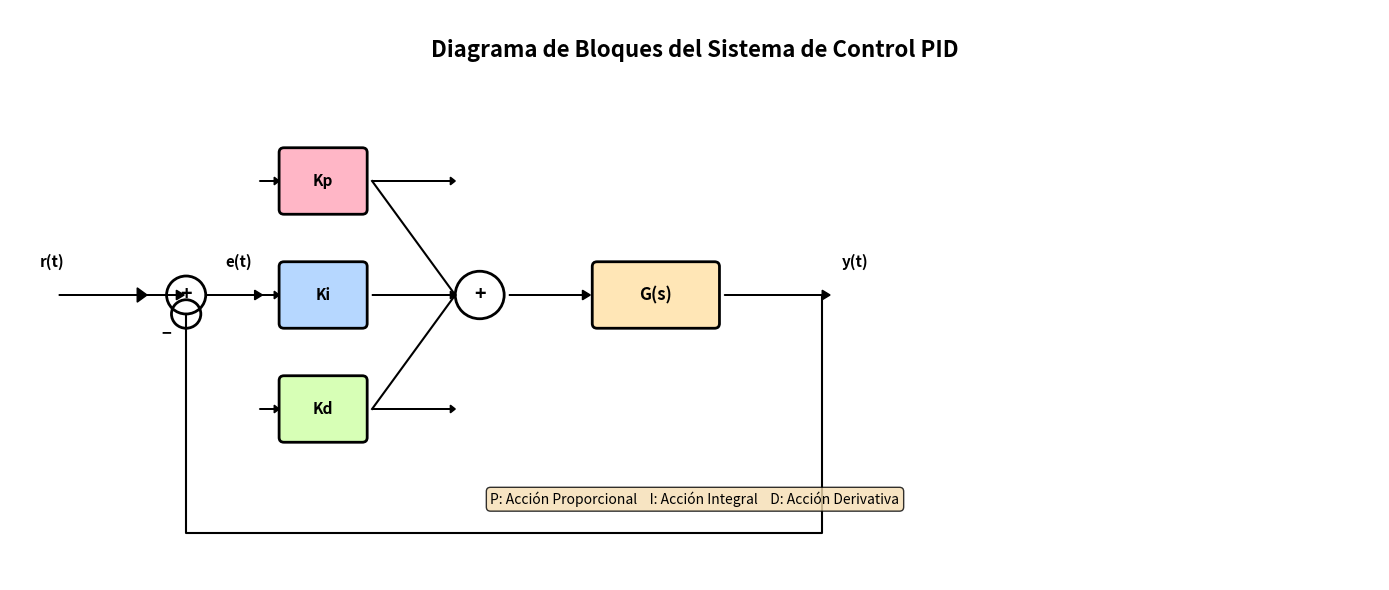

The script that saved this image: (Note: this script raises an exception after producing the figure.)
#!/usr/bin/env python3
"""
Generate pedagogical diagrams for PID Control lecture.
Creates: 1) Block diagram of PID controller
          2) Step response comparison (P, PI, PID)
          3) Industrial control panel
"""

import matplotlib.pyplot as plt
import matplotlib.patches as mpatches
from matplotlib.patches import FancyBboxPatch, FancyArrowPatch, Circle, Rectangle
import numpy as np
from PIL import Image, ImageDraw, ImageFont
import os

OUTPUT_DIR = "/sessions/vibrant-compassionate-dijkstra/mnt/TC3002B-2026/imagen-didactica-workspace/iteration-1/eval-enrich-markdown/without_skill/outputs/"

def create_pid_block_diagram():
    """
    Create a block diagram of PID controller showing:
    - Signal flow: r(t) -> error e(t) -> P/I/D -> sum -> G(s) -> y(t)
    - Feedback loop
    """
    fig, ax = plt.subplots(1, 1, figsize=(14, 6))
    ax.set_xlim(0, 14)
    ax.set_ylim(0, 6)
    ax.axis('off')

    # Title
    ax.text(7, 5.5, 'Diagrama de Bloques del Sistema de Control PID',
            fontsize=16, fontweight='bold', ha='center')

    # Input reference r(t)
    ax.arrow(0.5, 3, 0.8, 0, head_width=0.15, head_length=0.1, fc='black', ec='black')
    ax.text(0.3, 3.3, 'r(t)', fontsize=11, fontweight='bold')

    # Sum junction (circle)
    circle_sum1 = Circle((1.8, 3), 0.2, fill=False, edgecolor='black', linewidth=2)
    ax.add_patch(circle_sum1)
    ax.text(1.8, 3, '+', fontsize=14, ha='center', va='center', fontweight='bold')

    # Error signal
    ax.arrow(1.3, 3, 0.4, 0, head_width=0.1, head_length=0.08, fc='black', ec='black')
    ax.arrow(2, 3, 0.5, 0, head_width=0.1, head_length=0.08, fc='black', ec='black')
    ax.text(2.2, 3.3, 'e(t)', fontsize=11, fontweight='bold')

    # Three control blocks: P, I, D
    block_y = [4.2, 3, 1.8]
    block_labels = ['Kp', 'Ki', 'Kd']
    block_colors = ['#FFB6C6', '#B6D7FF', '#D7FFB6']

    for i, (y, label, color) in enumerate(zip(block_y, block_labels, block_colors)):
        # Block
        rect = FancyBboxPatch((2.8, y-0.3), 0.8, 0.6,
                             boxstyle="round,pad=0.05",
                             edgecolor='black', facecolor=color, linewidth=2)
        ax.add_patch(rect)
        ax.text(3.2, y, label, fontsize=11, fontweight='bold', ha='center', va='center')

        # Input arrow
        ax.arrow(2.55, y, 0.15, 0, head_width=0.08, head_length=0.05, fc='black', ec='black')

        # Output arrow to sum
        ax.arrow(3.7, y, 0.8, 0, head_width=0.08, head_length=0.05, fc='black', ec='black')

    # Sum all control actions
    circle_sum2 = Circle((4.8, 3), 0.25, fill=False, edgecolor='black', linewidth=2)
    ax.add_patch(circle_sum2)
    ax.text(4.8, 3, '+', fontsize=14, ha='center', va='center', fontweight='bold')

    # Signals entering sum from P, I, D
    for y in block_y:
        if y != 3:
            ax.plot([3.7, 4.55], [y, 3], 'k-', linewidth=1.5)

    # Plant transfer function G(s)
    rect_plant = FancyBboxPatch((6, 2.7), 1.2, 0.6,
                               boxstyle="round,pad=0.05",
                               edgecolor='black', facecolor='#FFE6B6', linewidth=2)
    ax.add_patch(rect_plant)
    ax.text(6.6, 3, 'G(s)', fontsize=12, fontweight='bold', ha='center', va='center')

    # Arrow from sum to plant
    ax.arrow(5.1, 3, 0.75, 0, head_width=0.1, head_length=0.08, fc='black', ec='black')

    # Output y(t)
    ax.arrow(7.3, 3, 1, 0, head_width=0.1, head_length=0.08, fc='black', ec='black')
    ax.text(8.5, 3.3, 'y(t)', fontsize=11, fontweight='bold')

    # Feedback path
    ax.plot([8.3, 8.3, 1.8, 1.8], [3, 0.5, 0.5, 2.8], 'k-', linewidth=1.5)

    # Feedback sum junction
    circle_fback = Circle((1.8, 2.8), 0.15, fill=False, edgecolor='black', linewidth=2)
    ax.add_patch(circle_fback)
    ax.text(1.55, 2.55, '−', fontsize=12, fontweight='bold')

    # Add legend for control actions
    legend_text = "P: Acción Proporcional    I: Acción Integral    D: Acción Derivativa"
    ax.text(7, 0.8, legend_text, fontsize=10, ha='center',
            bbox=dict(boxstyle='round', facecolor='wheat', alpha=0.8))

    plt.tight_layout()
    plt.savefig(f'{OUTPUT_DIR}01_pid_block_diagram.png', dpi=300, bbox_inches='tight',
                facecolor='white', edgecolor='none')
    plt.close()
    print("✓ Generated: 01_pid_block_diagram.png")

def create_step_response_comparison():
    """
    Create a graph comparing step responses:
    - P only (oscillatory with offset)
    - PI (no offset but with overshoot)
    - PID (optimal with minimal overshoot)
    """
    fig, ax = plt.subplots(figsize=(12, 7))

    # Time vector
    t = np.linspace(0, 5, 500)

    # Reference (unit step)
    reference = np.ones_like(t)

    # P control (proportional only) - oscillatory with offset
    # Underdamped response with steady-state error
    wn_p = 1.2
    zeta_p = 0.3
    y_p = 1 - np.exp(-zeta_p*wn_p*t) * (np.cos(np.sqrt(1-zeta_p**2)*wn_p*t) +
                                         (zeta_p/np.sqrt(1-zeta_p**2))*np.sin(np.sqrt(1-zeta_p**2)*wn_p*t))
    y_p = y_p * 0.85  # Steady-state error for P-only

    # PI control - critically damped/slightly underdamped
    wn_pi = 1.8
    zeta_pi = 0.8
    y_pi = 1 - np.exp(-zeta_pi*wn_pi*t) * (np.cos(np.sqrt(1-zeta_pi**2)*wn_pi*t) +
                                            (zeta_pi/np.sqrt(1-zeta_pi**2))*np.sin(np.sqrt(1-zeta_pi**2)*wn_pi*t))
    # Add slight overshoot
    y_pi = np.minimum(y_pi, 1.3)

    # PID control - well-damped response
    wn_pid = 2.0
    zeta_pid = 0.95
    y_pid = 1 - np.exp(-zeta_pid*wn_pid*t) * (np.cos(np.sqrt(1-zeta_pid**2)*wn_pid*t) +
                                               (zeta_pid/np.sqrt(1-zeta_pid**2))*np.sin(np.sqrt(1-zeta_pid**2)*wn_pid*t))
    y_pid = np.minimum(y_pid, 1.12)

    # Plot
    ax.plot(t, reference, 'k--', linewidth=2.5, label='Referencia r(t)', alpha=0.7)
    ax.plot(t, y_p, color='#FF6B6B', linewidth=2.5, label='Solo P (error de estado estacionario)', marker='o',
            markevery=25, markersize=6)
    ax.plot(t, y_pi, color='#4ECDC4', linewidth=2.5, label='PI (sin error, con sobrepaso)', marker='s',
            markevery=25, markersize=6)
    ax.plot(t, y_pid, color='#95E77D', linewidth=2.5, label='PID (respuesta óptima)', marker='^',
            markevery=25, markersize=6)

    # Grid and labels
    ax.grid(True, alpha=0.3, linestyle='--')
    ax.set_xlabel('Tiempo (s)', fontsize=12, fontweight='bold')
    ax.set_ylabel('Amplitud', fontsize=12, fontweight='bold')
    ax.set_title('Respuesta al Escalón: Comparación P, PI y PID', fontsize=14, fontweight='bold')
    ax.legend(fontsize=11, loc='right', framealpha=0.95)
    ax.set_xlim(0, 5)
    ax.set_ylim(0.6, 1.4)

    # Add annotations
    ax.annotate('Offset\nestacionario', xy=(4.5, y_p[-1]), xytext=(3.5, 0.75),
                fontsize=10, ha='center',
                arrowprops=dict(arrowstyle='->', color='red', lw=1.5),
                bbox=dict(boxstyle='round,pad=0.5', facecolor='yellow', alpha=0.7))

    ax.annotate('Sobrepaso\nPI', xy=(1.5, np.max(y_pi)), xytext=(1.8, 1.35),
                fontsize=10, ha='left',
                arrowprops=dict(arrowstyle='->', color='#4ECDC4', lw=1.5),
                bbox=dict(boxstyle='round,pad=0.5', facecolor='lightblue', alpha=0.7))

    ax.annotate('Respuesta\nóptima', xy=(2.5, y_pid[250]), xytext=(3, 1.25),
                fontsize=10, ha='left',
                arrowprops=dict(arrowstyle='->', color='#95E77D', lw=1.5),
                bbox=dict(boxstyle='round,pad=0.5', facecolor='lightgreen', alpha=0.7))

    plt.tight_layout()
    plt.savefig(f'{OUTPUT_DIR}02_step_response_comparison.png', dpi=300, bbox_inches='tight',
                facecolor='white', edgecolor='none')
    plt.close()
    print("✓ Generated: 02_step_response_comparison.png")

def create_industrial_control_panel():
    """
    Create a realistic industrial control panel visualization showing HMI displays
    with PID control loops in real-time for a chemical processing plant.
    """
    fig = plt.figure(figsize=(14, 9))
    ax = fig.add_subplot(111)
    ax.set_xlim(0, 10)
    ax.set_ylim(0, 10)
    ax.axis('off')

    # Panel background
    panel = Rectangle((0.2, 0.2), 9.6, 9.6, linewidth=3, edgecolor='#333333',
                     facecolor='#E8E8E8')
    ax.add_patch(panel)

    # Header
    ax.text(5, 9.3, 'Panel de Control - Planta de Procesamiento Químico',
            fontsize=15, fontweight='bold', ha='center',
            bbox=dict(boxstyle='round,pad=0.7', facecolor='#1F4788',
                     edgecolor='black', linewidth=2, alpha=0.9),
            color='white')

    # Three HMI display sections
    displays = [
        {'title': 'Loop 1: Control\nde Temperatura', 'x': 1, 'y': 6.5, 'setpoint': 85, 'actual': 84.2, 'color': '#FF6B6B'},
        {'title': 'Loop 2: Control\nde Presión', 'x': 3.7, 'y': 6.5, 'setpoint': 5.0, 'actual': 4.98, 'color': '#4ECDC4'},
        {'title': 'Loop 3: Control\nde Flujo', 'x': 6.4, 'y': 6.5, 'setpoint': 100, 'actual': 99.5, 'color': '#FFE66D'},
    ]

    for i, display in enumerate(displays):
        # Display frame
        frame = FancyBboxPatch((display['x'], display['y']-2), 2.2, 2.2,
                              boxstyle="round,pad=0.1",
                              edgecolor='black', facecolor='#F0F0F0',
                              linewidth=2)
        ax.add_patch(frame)

        # Title
        ax.text(display['x'] + 1.1, display['y'] - 0.1, display['title'],
                fontsize=10, fontweight='bold', ha='center', va='top')

        # Setpoint display
        ax.text(display['x'] + 0.3, display['y'] - 0.9, 'Setpoint:', fontsize=9, fontweight='bold')
        ax.text(display['x'] + 1.8, display['y'] - 0.9, f"{display['setpoint']}",
                fontsize=10, ha='right',
                bbox=dict(boxstyle='round,pad=0.3', facecolor='white', edgecolor='gray'))

        # Actual value display
        ax.text(display['x'] + 0.3, display['y'] - 1.4, 'Actual:', fontsize=9, fontweight='bold')
        ax.text(display['x'] + 1.8, display['y'] - 1.4, f"{display['actual']}",
                fontsize=10, ha='right',
                bbox=dict(boxstyle='round,pad=0.3', facecolor='#FFFFCC', edgecolor='gray'))

        # Status bar (simulating control action)
        status_width = (display['actual'] / display['setpoint']) * 1.6
        status_bar = Rectangle((display['x'] + 0.3, display['y'] - 1.9), status_width, 0.3,
                              facecolor=display['color'], edgecolor='black', linewidth=1)
        ax.add_patch(status_bar)
        ax.text(display['x'] + 1.1, display['y'] - 2.05, 'Control', fontsize=8, ha='center', va='center')

    # Lower section - System status
    status_frame = FancyBboxPatch((0.5, 2.8), 9, 3,
                                 boxstyle="round,pad=0.1",
                                 edgecolor='black', facecolor='#F5F5F5',
                                 linewidth=2)
    ax.add_patch(status_frame)

    ax.text(5, 5.5, 'Estado del Sistema en Tiempo Real', fontsize=12, fontweight='bold', ha='center')

    # System information
    info_text = [
        '● Planta activa | Velocidad de muestreo: 100 ms | Comunicación: ModBus',
        '● Sintonización PID | Modo: Automático | Alarmas: 0',
        '● Última actualización: 2024-03-14 14:32:15 UTC',
        '● Temperatura Proceso: 84.2°C | Presión: 4.98 bar | Flujo: 99.5 L/min'
    ]

    y_pos = 5.0
    for line in info_text:
        ax.text(5, y_pos, line, fontsize=9, ha='center',
                bbox=dict(boxstyle='round,pad=0.4', facecolor='white',
                         edgecolor='lightgray', alpha=0.8))
        y_pos -= 0.6

    # Indicators at bottom
    indicators = [
        {'label': 'Alimentación', 'status': 'OK', 'color': '#95E77D', 'x': 1.5},
        {'label': 'Red', 'status': 'OK', 'color': '#95E77D', 'x': 4},
        {'label': 'Sensores', 'status': 'OK', 'color': '#95E77D', 'x': 6.5},
        {'label': 'Actuadores', 'status': 'OK', 'color': '#95E77D', 'x': 9},
    ]

    ax.text(5, 2.2, 'Indicadores de Estado', fontsize=10, fontweight='bold', ha='center')

    for ind in indicators:
        circle = Circle((ind['x'], 1.5), 0.25, facecolor=ind['color'],
                       edgecolor='black', linewidth=2)
        ax.add_patch(circle)
        ax.text(ind['x'], 0.9, ind['label'], fontsize=8, ha='center', fontweight='bold')
        ax.text(ind['x'], 0.5, ind['status'], fontsize=7, ha='center', style='italic',
               bbox=dict(boxstyle='round,pad=0.2', facecolor='lightgreen', alpha=0.6))

    plt.tight_layout()
    plt.savefig(f'{OUTPUT_DIR}03_industrial_control_panel.png', dpi=300, bbox_inches='tight',
                facecolor='#CCCCCC', edgecolor='none')
    plt.close()
    print("✓ Generated: 03_industrial_control_panel.png")

if __name__ == '__main__':
    print("Generating PID control pedagogical images...")
    create_pid_block_diagram()
    create_step_response_comparison()
    create_industrial_control_panel()
    print("\nAll images generated successfully!")
